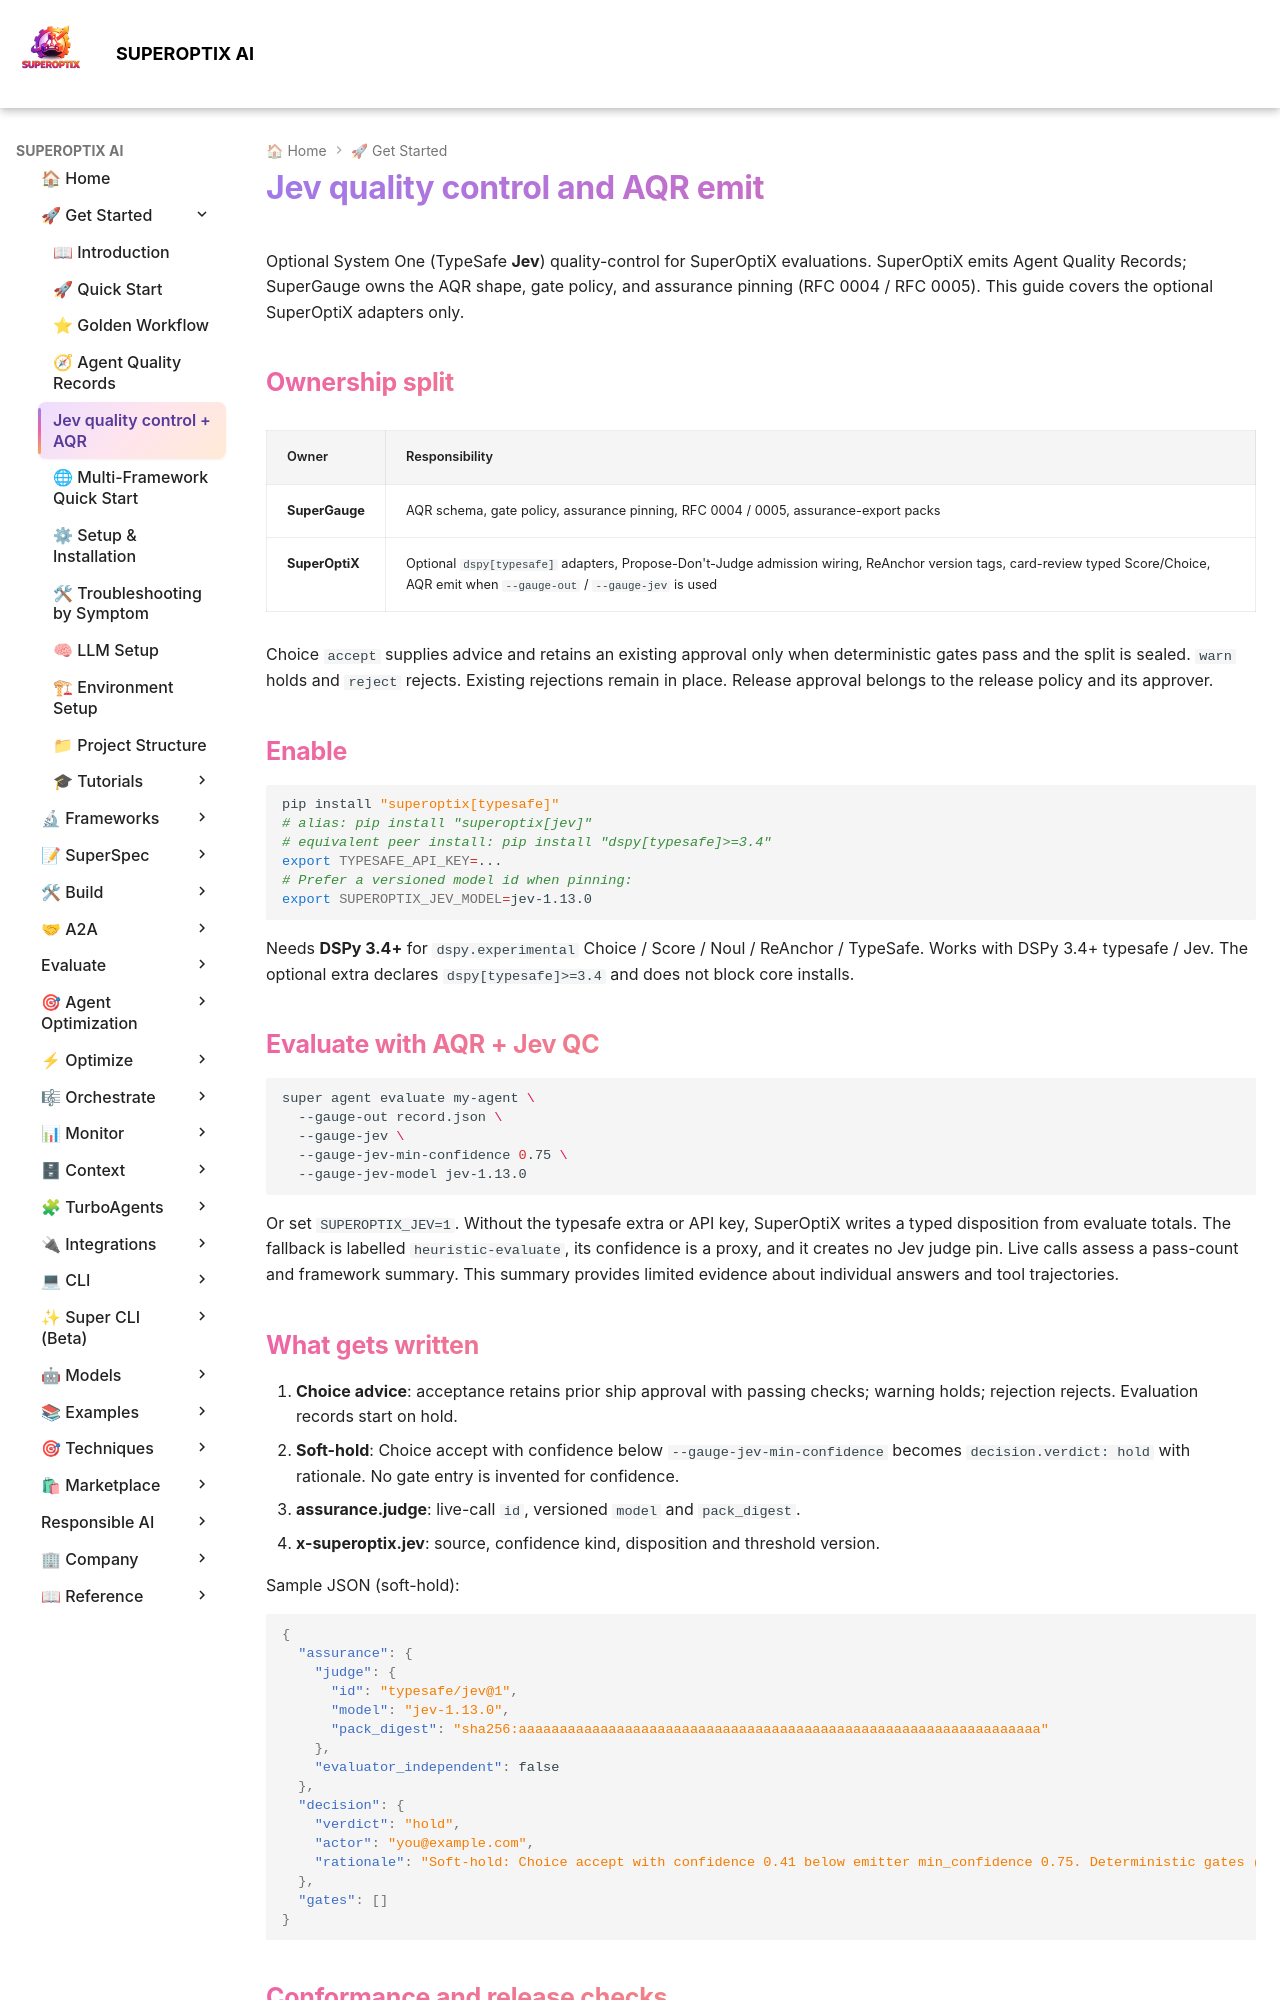

repository: SuperagenticAI/superoptix · page: guides/jev-quality-control/index.html · generator: mkdocs

# Jev quality control and AQR emit

Optional System One (TypeSafe **Jev**) quality-control for SuperOptiX evaluations.
SuperOptiX emits Agent Quality Records; SuperGauge owns the AQR shape, gate
policy, and assurance pinning (RFC 0004 / RFC 0005). This guide covers the
optional SuperOptiX adapters only.

## Ownership split

| Owner | Responsibility |
| --- | --- |
| **SuperGauge** | AQR schema, gate policy, assurance pinning, RFC 0004 / 0005, assurance-export packs |
| **SuperOptiX** | Optional `dspy[typesafe]` adapters, Propose-Don't-Judge admission wiring, ReAnchor version tags, card-review typed Score/Choice, AQR emit when `--gauge-out` / `--gauge-jev` is used |

Choice `accept` supplies advice and retains an existing approval only when
deterministic gates pass and the split is sealed. `warn` holds and `reject`
rejects. Existing rejections remain in place. Release approval belongs to the
release policy and its approver.

## Enable

```bash
pip install "superoptix[typesafe]"
# alias: pip install "superoptix[jev]"
# equivalent peer install: pip install "dspy[typesafe]>=3.4"
export TYPESAFE_API_KEY=...
# Prefer a versioned model id when pinning:
export SUPEROPTIX_JEV_MODEL=jev-1.13.0
```

Needs **DSPy 3.4+** for `dspy.experimental` Choice / Score / Noul / ReAnchor /
TypeSafe. Works with DSPy 3.4+ typesafe / Jev. The optional extra declares
`dspy[typesafe]>=3.4` and does not block core installs.

## Evaluate with AQR + Jev QC

```bash
super agent evaluate my-agent \
  --gauge-out record.json \
  --gauge-jev \
  --gauge-jev-min-confidence 0.75 \
  --gauge-jev-model jev-1.13.0
```

Or set `SUPEROPTIX_JEV=1`. Without the typesafe extra or API key, SuperOptiX
writes a typed disposition from evaluate totals. The fallback is labelled
`heuristic-evaluate`, its confidence is a proxy, and it creates no Jev judge
pin. Live calls assess a pass-count and framework summary. This summary
provides limited evidence about individual answers and tool trajectories.

## What gets written

1. **Choice advice**: acceptance retains prior ship approval with passing checks;
   warning holds; rejection rejects. Evaluation records start on hold.
2. **Soft-hold**: Choice accept with confidence below
   `--gauge-jev-min-confidence` becomes `decision.verdict: hold` with rationale.
   No gate entry is invented for confidence.
3. **assurance.judge**: live-call `id`, versioned `model` and `pack_digest`.
4. **x-superoptix.jev**: source, confidence kind, disposition and threshold version.

Sample JSON (soft-hold):

```json
{
  "assurance": {
    "judge": {
      "id": "typesafe/jev@1",
      "model": "jev-1.13.0",
      "pack_digest": "sha256:aaaaaaaaaaaaaaaaaaaaaaaaaaaaaaaaaaaaaaaaaaaaaaaaaaaaaaaaaaaaaaaa"
    },
    "evaluator_independent": false
  },
  "decision": {
    "verdict": "hold",
    "actor": "you@example.com",
    "rationale": "Soft-hold: Choice accept with confidence 0.41 below emitter min_confidence 0.75. Deterministic gates (if any) are unchanged; judged confidence does not alone hard-gate ship."
  },
  "gates": []
}
```
